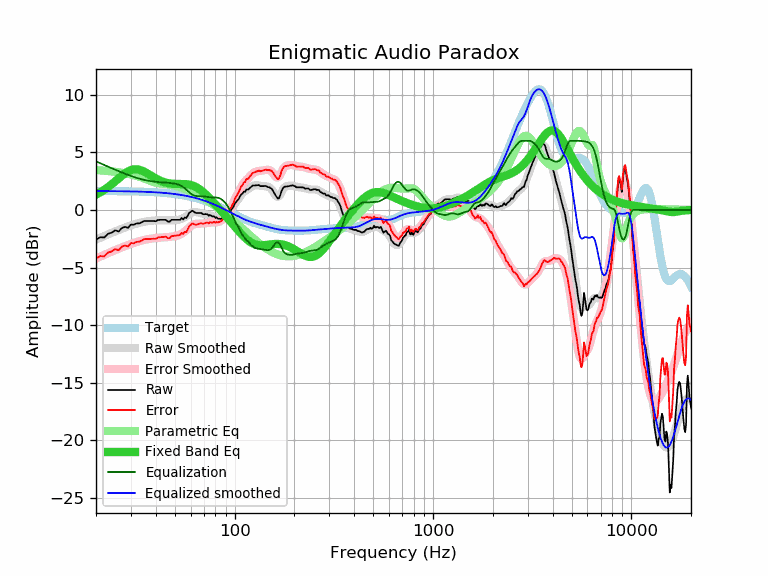

Data behind this chart, as committed beside it:
frequency, raw, error, smoothed, error_smoothed, equalization, parametric_eq, equalized_raw, equalized_smoothed, target
20, -2.57, -4.21, -2.58, -4.22, 4.22, 1.32, 1.65, 1.64, 1.64
21, -2.37, -4.01, -2.42, -4.06, 4.06, 1.52, 1.68, 1.64, 1.64
22, -2.39, -4.03, -2.27, -3.90, 3.90, 1.74, 1.51, 1.64, 1.64
23, -2.07, -3.71, -2.12, -3.76, 3.76, 1.98, 1.68, 1.63, 1.63
24, -1.97, -3.60, -1.99, -3.62, 3.62, 2.23, 1.64, 1.63, 1.63
25, -1.77, -3.40, -1.86, -3.49, 3.49, 2.48, 1.72, 1.63, 1.63
26, -1.87, -3.50, -1.74, -3.37, 3.37, 2.73, 1.49, 1.62, 1.62
27, -1.57, -3.19, -1.63, -3.25, 3.25, 2.97, 1.68, 1.62, 1.62
28, -1.47, -3.09, -1.53, -3.15, 3.15, 3.18, 1.67, 1.62, 1.62
29, -1.55, -3.17, -1.43, -3.05, 3.05, 3.34, 1.49, 1.61, 1.61
30, -1.27, -2.88, -1.35, -2.95, 2.95, 3.46, 1.68, 1.61, 1.61
31, -1.29, -2.90, -1.26, -2.87, 2.87, 3.52, 1.57, 1.60, 1.60
32, -1.17, -2.77, -1.19, -2.79, 2.79, 3.53, 1.62, 1.60, 1.60
33, -1.17, -2.76, -1.13, -2.72, 2.72, 3.49, 1.55, 1.59, 1.59
34, -1.07, -2.66, -1.07, -2.66, 2.66, 3.42, 1.58, 1.58, 1.58
35, -0.96, -2.54, -1.03, -2.60, 2.60, 3.32, 1.64, 1.58, 1.58
36, -0.96, -2.53, -0.99, -2.56, 2.56, 3.20, 1.60, 1.57, 1.57
37, -0.96, -2.52, -0.96, -2.52, 2.52, 3.08, 1.56, 1.56, 1.56
38, -0.96, -2.51, -0.94, -2.49, 2.49, 2.96, 1.53, 1.55, 1.55
39, -0.96, -2.50, -0.92, -2.46, 2.46, 2.84, 1.50, 1.54, 1.54
40, -0.98, -2.51, -0.91, -2.44, 2.44, 2.73, 1.46, 1.53, 1.53
41, -0.87, -2.39, -0.90, -2.42, 2.42, 2.64, 1.55, 1.52, 1.52
42, -0.86, -2.37, -0.90, -2.41, 2.41, 2.55, 1.54, 1.51, 1.51
43, -0.86, -2.36, -0.90, -2.39, 2.39, 2.48, 1.53, 1.49, 1.49
44, -0.86, -2.34, -0.90, -2.38, 2.38, 2.42, 1.52, 1.48, 1.48
45, -0.86, -2.33, -0.91, -2.37, 2.37, 2.37, 1.51, 1.46, 1.46
46, -1.00, -2.45, -0.91, -2.36, 2.36, 2.33, 1.35, 1.45, 1.45
47, -1.02, -2.46, -0.91, -2.34, 2.34, 2.30, 1.32, 1.43, 1.43
48, -0.86, -2.28, -0.91, -2.33, 2.33, 2.28, 1.46, 1.42, 1.42
49, -0.86, -2.26, -0.91, -2.30, 2.30, 2.26, 1.44, 1.40, 1.40
50, -0.86, -2.24, -0.90, -2.28, 2.28, 2.26, 1.41, 1.38, 1.38
51, -0.86, -2.22, -0.88, -2.24, 2.24, 2.25, 1.38, 1.36, 1.36
52, -0.86, -2.20, -0.86, -2.20, 2.20, 2.25, 1.34, 1.34, 1.34
53, -0.86, -2.18, -0.83, -2.14, 2.14, 2.25, 1.28, 1.32, 1.32
54, -0.70, -2.00, -0.78, -2.07, 2.07, 2.25, 1.37, 1.29, 1.29
55, -0.82, -2.09, -0.71, -1.98, 1.98, 2.25, 1.16, 1.27, 1.27
56, -0.66, -1.91, -0.63, -1.88, 1.88, 2.24, 1.22, 1.25, 1.25
57, -0.70, -1.92, -0.54, -1.76, 1.76, 2.23, 1.06, 1.22, 1.22
58, -0.50, -1.70, -0.45, -1.64, 1.64, 2.22, 1.14, 1.19, 1.19
59, -0.24, -1.41, -0.36, -1.52, 1.52, 2.20, 1.28, 1.17, 1.17
60, -0.18, -1.32, -0.28, -1.42, 1.42, 2.17, 1.24, 1.14, 1.14
61, -0.06, -1.17, -0.22, -1.33, 1.33, 2.13, 1.27, 1.11, 1.11
62, -0.12, -1.20, -0.19, -1.27, 1.27, 2.09, 1.15, 1.08, 1.08
63, -0.22, -1.27, -0.18, -1.23, 1.23, 2.04, 1.01, 1.05, 1.05
64, -0.26, -1.28, -0.19, -1.21, 1.21, 1.98, 0.95, 1.02, 1.02
65, -0.26, -1.25, -0.21, -1.20, 1.20, 1.91, 0.93, 0.99, 0.99
66, -0.26, -1.22, -0.24, -1.19, 1.19, 1.84, 0.93, 0.95, 0.95
67, -0.26, -1.18, -0.27, -1.19, 1.19, 1.76, 0.93, 0.92, 0.92
68, -0.26, -1.15, -0.30, -1.18, 1.18, 1.67, 0.92, 0.88, 0.88
69, -0.36, -1.21, -0.33, -1.17, 1.17, 1.58, 0.81, 0.85, 0.85
70, -0.37, -1.19, -0.35, -1.16, 1.16, 1.49, 0.79, 0.81, 0.81
71, -0.36, -1.14, -0.37, -1.15, 1.15, 1.39, 0.78, 0.78, 0.78
72, -0.36, -1.10, -0.39, -1.13, 1.13, 1.29, 0.77, 0.74, 0.74
73, -0.39, -1.09, -0.42, -1.12, 1.12, 1.19, 0.73, 0.70, 0.70
74, -0.50, -1.17, -0.44, -1.11, 1.11, 1.09, 0.60, 0.66, 0.66
75, -0.43, -1.06, -0.47, -1.10, 1.10, 0.99, 0.66, 0.62, 0.62
76, -0.50, -1.09, -0.51, -1.09, 1.09, 0.88, 0.59, 0.59, 0.59
77, -0.56, -1.11, -0.54, -1.09, 1.09, 0.78, 0.52, 0.55, 0.55
78, -0.56, -1.07, -0.58, -1.09, 1.09, 0.67, 0.52, 0.51, 0.51
79, -0.56, -1.03, -0.62, -1.08, 1.08, 0.57, 0.52, 0.47, 0.47
... 553 more rows
